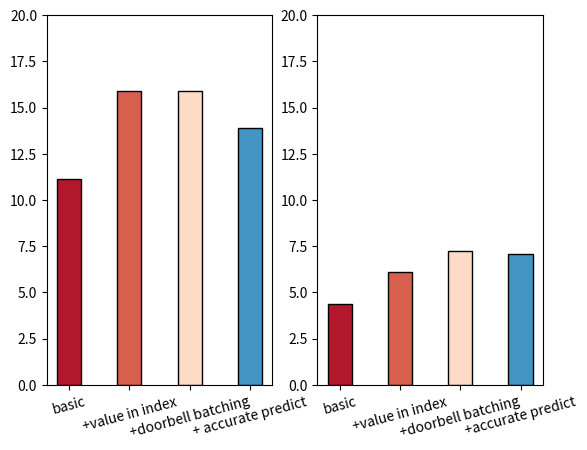

This chart was generated by the following Python code:
#!/usr/bin/env python

import matplotlib.pyplot as plt

data_peak = [
    ("basic", 11.11506972),
    ("+value in index", 15.88131695),
    ("+doorbell batching", 15.87946373),
    ("+ accurate predict", 13.91264604)]

# 1 clients, 6 coroutines per thread, 12 threads
data_low = [("basic", 4.35157071),
            ("+value in index", 6.12056440),
            ("+doorbell batching", 7.22106192),
            ("+accurate predict", 7.07485224)
            ]

peak_array = [v for k, v in data_peak]
peak_label = [k for k, v in data_peak]

low_array = [v for k, v in data_low]
low_label = [k for k, v in data_low]

ax = plt.subplot(1, 2, 1)
ax.set_ylim(0, 20)
bars = plt.bar(range(len(peak_array)), peak_array,
               color=['#B2182B', '#D6604D', '#FDDBC7', '#4393C3'],
               width=0.4, edgecolor='black', linewidth=1)
plt.xticks(range(len(peak_label)), peak_label)
plt.xticks(rotation=15)

ax = plt.subplot(1, 2, 2)
bars = plt.bar(range(len(low_array)), low_array,
               color=['#B2182B', '#D6604D', '#FDDBC7', '#4393C3'],
               width=0.4, edgecolor='black', linewidth=1)
plt.xticks(range(len(low_label)), low_label)
plt.xticks(rotation=15)
ax.set_ylim(0, 20)
# for bar in bars:
# bar.set_linewidth(1)

plt.show()
